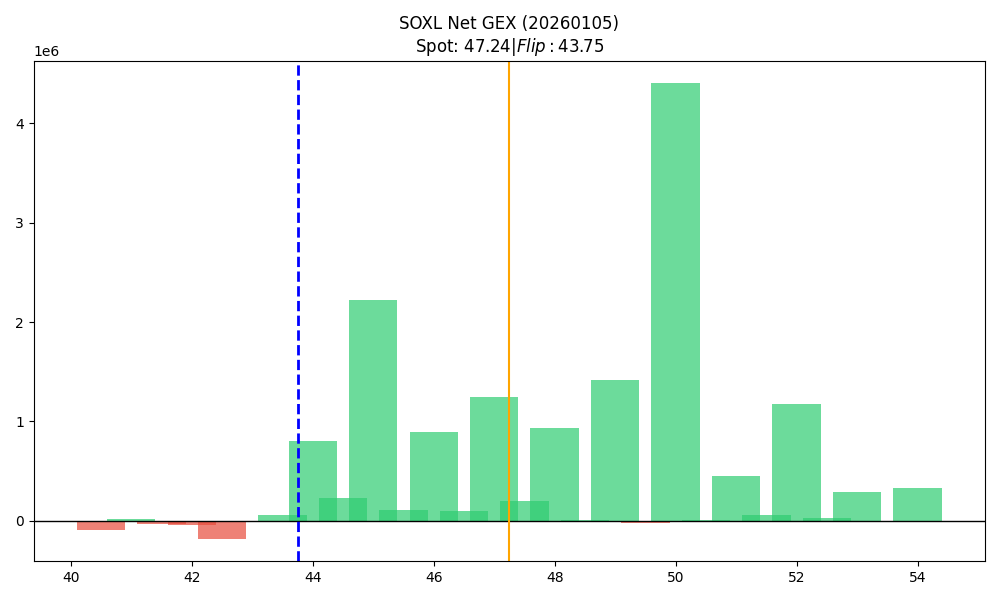

The table this chart was drawn from, first rows:
strike, call_gex, put_gex, net_gex
40.5, 19916, 110244, -90328
41.0, 459929, 440527, 19401
41.5, 67572, 102482, -34910
42.0, 966242, 1007204, -40962
42.5, 163559, 342315, -178756
43.0, 604540, 607908, -3368
43.5, 173182, 117032, 56149
44.0, 1645681, 847344, 798337
44.5, 267860, 38883, 228977
45.0, 2781042, 557441, 2223601
45.5, 144365, 33115, 111250
46.0, 1257770, 362652, 895118
46.5, 115955, 17096, 98859
47.0, 1502874, 257883, 1244991
47.5, 262919, 60207, 202712
48.0, 1238028, 305251, 932777
48.5, 10516, 1446, 9070
49.0, 1564853, 148603, 1416250
49.5, 41529, 61223, -19694
50.0, 4669679, 265120, 4404558
50.5, 11862, 1554, 10308
51.0, 475267, 19590, 455677
51.5, 62182, 878.7, 61303
52.0, 1188209, 12755, 1175454
52.5, 35454, 6656, 28798
53.0, 304216, 11763, 292453
54.0, 334336, 1512, 332825
